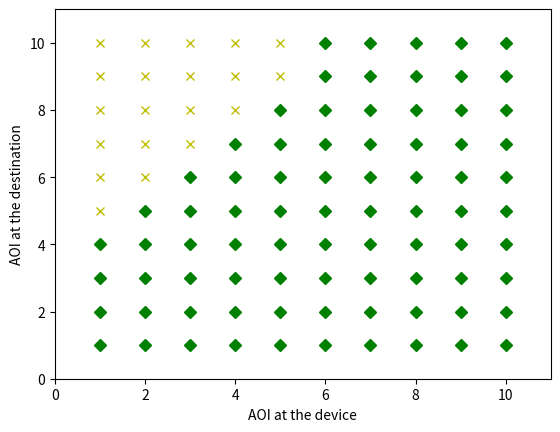
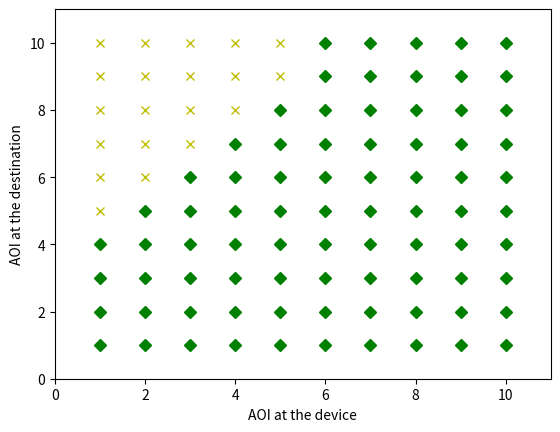

Source code (Python) for these figures, in order:
import numpy as np
import matplotlib.pyplot as plt

al_max = 10
ar_max = 10
channel_state = [1, 2]
channel_prob = [0.5, 0.5]
channel_number = len(channel_state)


def action_result(al, ar, action):
    list_after = []
    if action == 1:
        age_device = min(al + 1, al_max)
        age_destination = min(ar + 1, ar_max)
    elif action == 2:
        age_device = min(al + 1, al_max)
        age_destination = min(al + 1, ar_max)
    elif action == 3:
        age_device = 1
        age_destination = min(ar + 1, ar_max)
    else:
        age_device = 1
        age_destination = min(al + 1, ar_max)
    list_after.append(age_device)
    list_after.append(age_destination)
    return list_after


def cost_lagrange(age_destination, action, channel):
    if action == 1:
        cost = 0
    elif action == 2:
        cost = 3.5 / channel
    elif action == 3:
        cost = 2
    else:
        cost = 2 + 3.5 / channel
    return age_destination + lam * cost


def policy_evaluation(Value_matrix, itration_time):
    itration_time_plus = itration_time + 1
    V_out = np.zeros((ar_max, al_max, channel_number), dtype=float)
    if itration_time < 100:
        for ar in range(0, ar_max):
            for al in range(0, al_max):
                J_cost = []
                J_refer = []
                for ac in range(0, 4):
                    for ch in range(0, channel_number):
                        change = action_result(al + 1, ar + 1, ac + 1)
                        change_refer = action_result(1, 1, ac + 1)
                        J_cost.append(
                            cost_lagrange(ar + 1, ac + 1, channel_state[ch]) + value_estimate(Value_matrix,
                                                                                              change[0] - 1,
                                                                                              change[1] - 1))
                        J_refer.append(cost_lagrange(1, ac + 1, channel_state[ch]) + value_estimate(Value_matrix,
                                                                                                    change_refer[0] - 1,
                                                                                                    change_refer[1] - 1))
                V_out[ar, al, ch] = min(J_cost) - min(J_refer)

        policy_evaluation(V_out, itration_time_plus)
        return V_out
    if itration_time == 100:
        return Value_matrix


def policy_improvement(Value_matrix):
    V_policy = np.zeros((ar_max, al_max, channel_number), dtype=float)
    for ar in range(0, ar_max):
        for al in range(0, al_max):
            J_cost = []
            for ac in range(0, 4):
                for ch in range(0, channel_number):
                    change = action_result(al + 1, ar + 1, ac + 1)
                    J_cost.append(
                        cost_lagrange(ar + 1, ac + 1, channel_state[ch]) + value_estimate(Value_matrix, change[0] - 1,
                                                                                         change[1] - 1))
                    V_policy[ar][al][ch] = J_cost.index(min(J_cost)) + 1

    return V_policy


def value_estimate(Value_matrix, A_l, A_r):
    Estimation = 0
    for ch in range(0, channel_number):
        Estimation = Estimation + Value_matrix[A_r, A_l, ch] * channel_prob[ch]
    return Estimation


if __name__ == '__main__':
    lam = 1
    V_0 = np.zeros((ar_max, al_max, channel_number), dtype=float)
    V_result = policy_evaluation(V_0, 0)
    print(V_result)
    policy_result = policy_improvement(V_result)
    print(policy_result)
    for h in range(0, channel_number):
        plt.figure(h + 1)
        plt.xlim(xmax=11, xmin=0)
        plt.ylim(ymax=11, ymin=0)
        plt.xlabel("AOI at the device")
        plt.ylabel("AOI at the destination")
        for i in range(0, 10):
            for j in range(0, 10):
                if policy_result[i][j][h] == 1:
                    plt.plot([j + 1], [i + 1], marker='D', color='g')
                elif policy_result[i][j][h] == 2:
                    plt.plot([j + 1], [i + 1], marker='^', color='b')
                elif policy_result[i][j][h] == 3:
                    plt.plot([j + 1], [i + 1], marker='o', color='r')
                elif policy_result[i][j][h] == 4:
                    plt.plot([j + 1], [i + 1], marker='x', color='y')

    plt.show()
